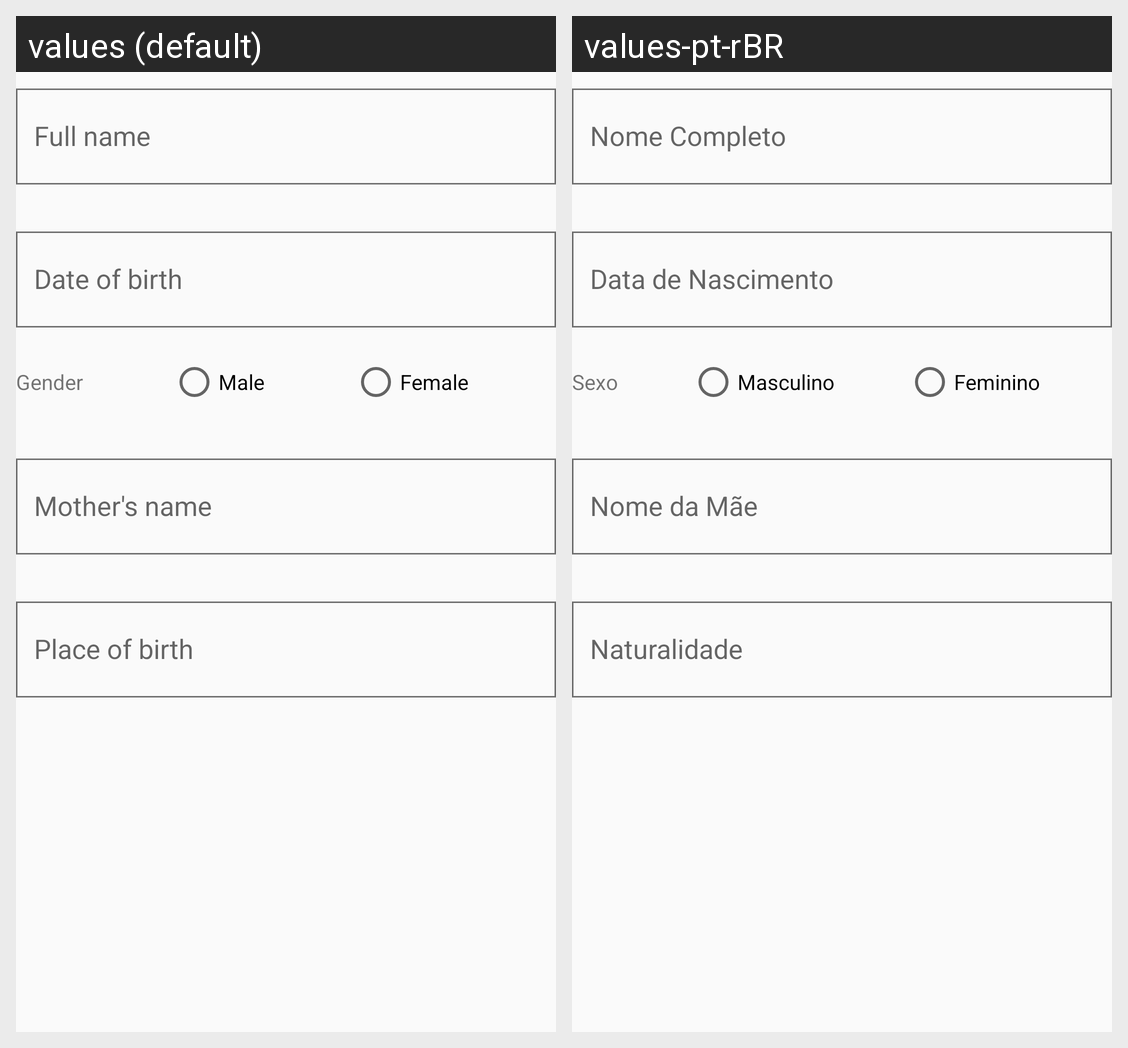

This grid shows one Android layout under two languages. Give, for every string resource on the screen, its name, the default text and each shown locale's text.
Android screen res/layout/fragment_personal_data.xml rendered under 2 locales, left to right: values (default), values-pt-rBR. Device: Nexus 5 (rendered at 1080×1920; each locale shown at half size, 540×960, under a caption strip naming it); theme AppTheme.
Strings drawn on this screen, with the default value and each locale's value (text and hints the layout hard-codes, and strings that could not be matched under every locale, appear in the picture but are not listed):

register_hint_name
  values: Full name
  values-pt-rBR: Nome Completo

register_hint_date_of_birth
  values: Date of birth
  values-pt-rBR: Data de Nascimento

register_hint_gender
  values: Gender
  values-pt-rBR: Sexo

register_lbl_male
  values: Male
  values-pt-rBR: Masculino

register_lbl_female
  values: Female
  values-pt-rBR: Feminino

register_hint_mothers_name
  values: Mother's name
  values-pt-rBR: Nome da Mãe

register_hint_place_of_birth
  values: Place of birth
  values-pt-rBR: Naturalidade
